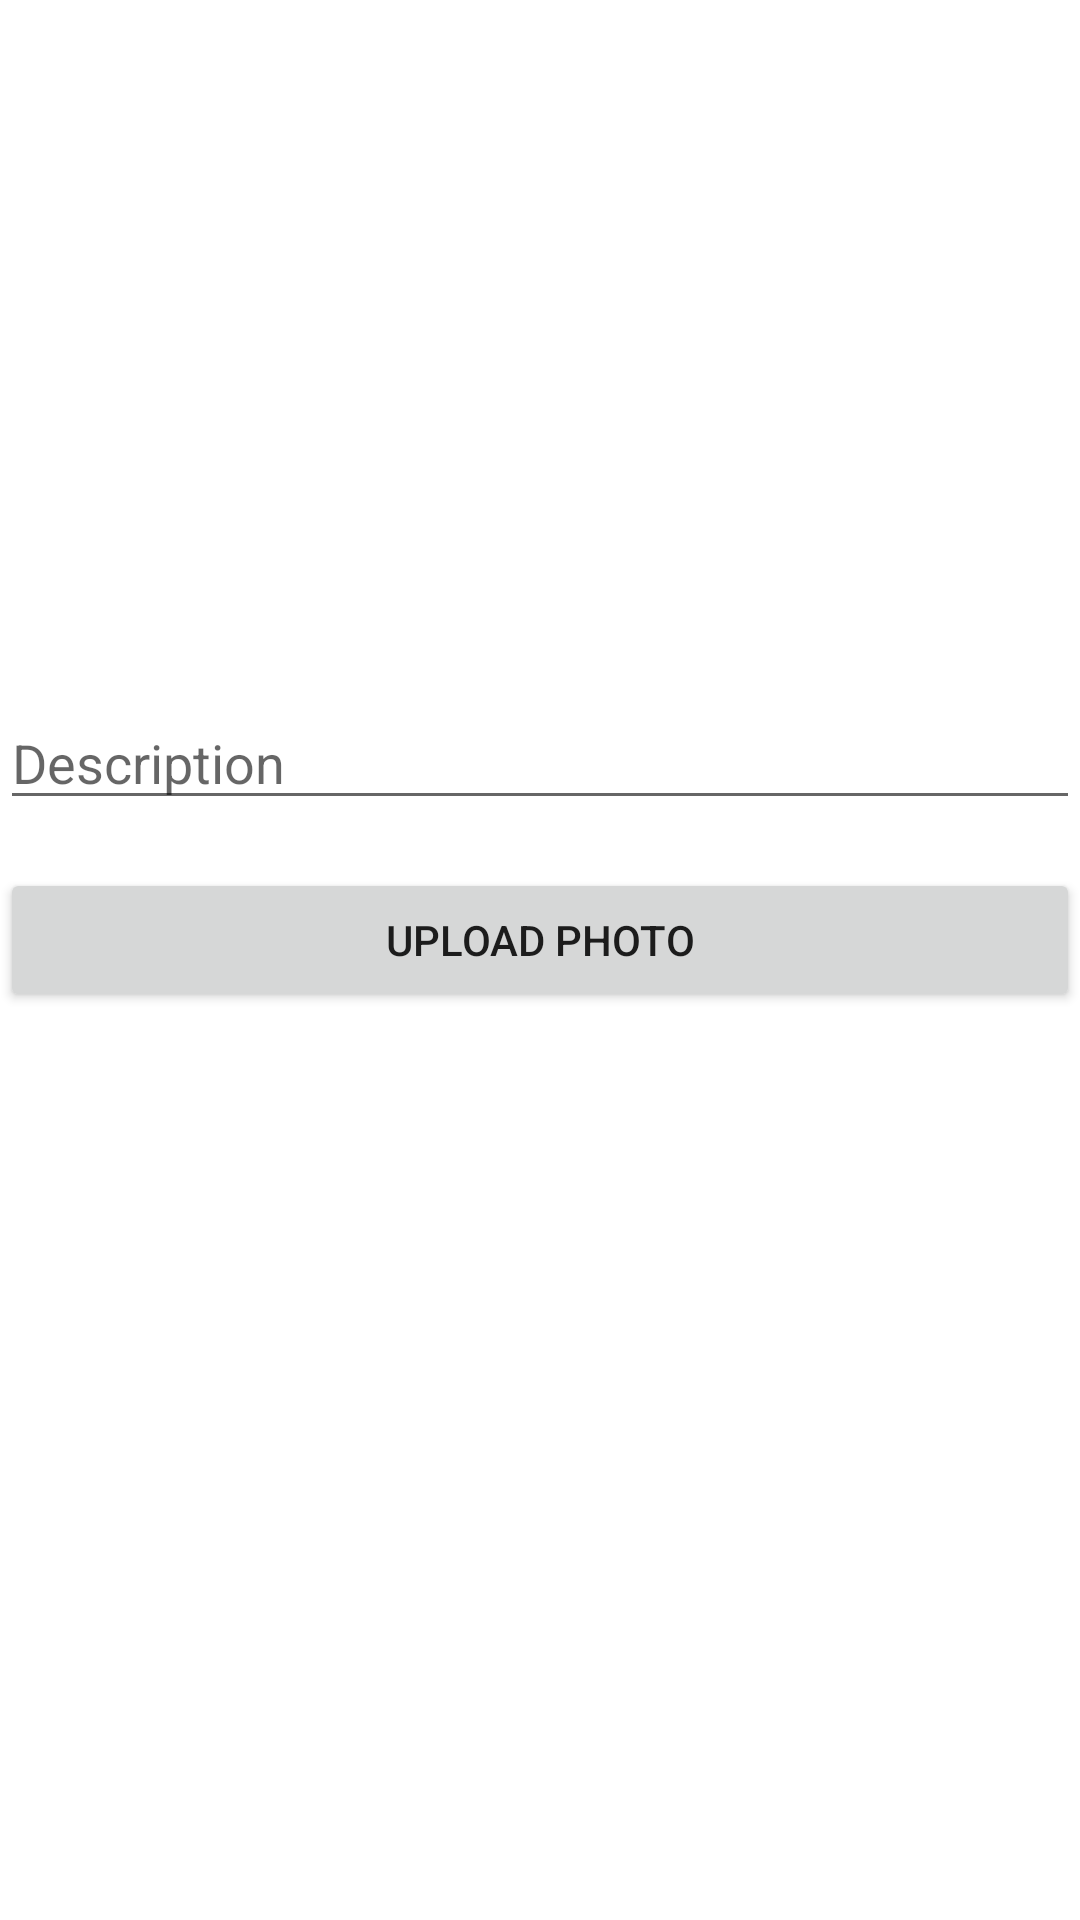

The Android layout XML behind this screen, and the referenced resources:
<!-- AndroidManifest.xml: application theme Theme.FirebaseCursoGaston -->
<!-- res/layout/fragment_camera.xml -->
<?xml version="1.0" encoding="utf-8"?>
<LinearLayout xmlns:android="http://schemas.android.com/apk/res/android"
    xmlns:tools="http://schemas.android.com/tools"
    android:layout_width="match_parent"
    android:layout_height="match_parent"
    android:orientation="vertical"
    tools:context=".ui.camera.CameraFragment">

    <ImageView
        android:id="@+id/post_image"
        android:layout_width="200dp"
        android:layout_height="200dp"
        android:layout_marginTop="16dp"
        android:src="@drawable/ic_photo"
        android:layout_gravity="center"/>

    <EditText
        android:id="@+id/etxt_description"
        android:layout_width="match_parent"
        android:layout_height="wrap_content"
        android:hint="Description"
        android:layout_marginTop="16dp"/>

    <Button
        android:id="@+id/btn_upload_photo"
        android:layout_width="match_parent"
        android:layout_height="wrap_content"
        android:layout_marginTop="16dp"
        android:text="upload photo"/>

</LinearLayout>
<!-- resources referenced by this layout -->
<resources>
  <style name="Theme.FirebaseCursoGaston" parent="Theme.MaterialComponents.DayNight.DarkActionBar">
          
          <item name="colorPrimary">@color/purple_500</item>
          <item name="colorPrimaryVariant">@color/purple_700</item>
          <item name="colorOnPrimary">@color/white</item>
          
          <item name="colorSecondary">@color/teal_200</item>
          <item name="colorSecondaryVariant">@color/teal_700</item>
          <item name="colorOnSecondary">@color/black</item>
          
          <item name="android:statusBarColor">?attr/colorPrimaryVariant</item>
          
      </style>
  <!-- not gathered from this repository: default colours our renderer supplied (Android Studio template values) -->
  <color name="purple_500">#FF6200EE</color>
  <color name="purple_700">#FF3700B3</color>
  <color name="teal_200">#FF03DAC5</color>
  <color name="teal_700">#FF018786</color>
  <color name="black">#FF000000</color>
  <color name="white">#FFFFFFFF</color>
</resources>
